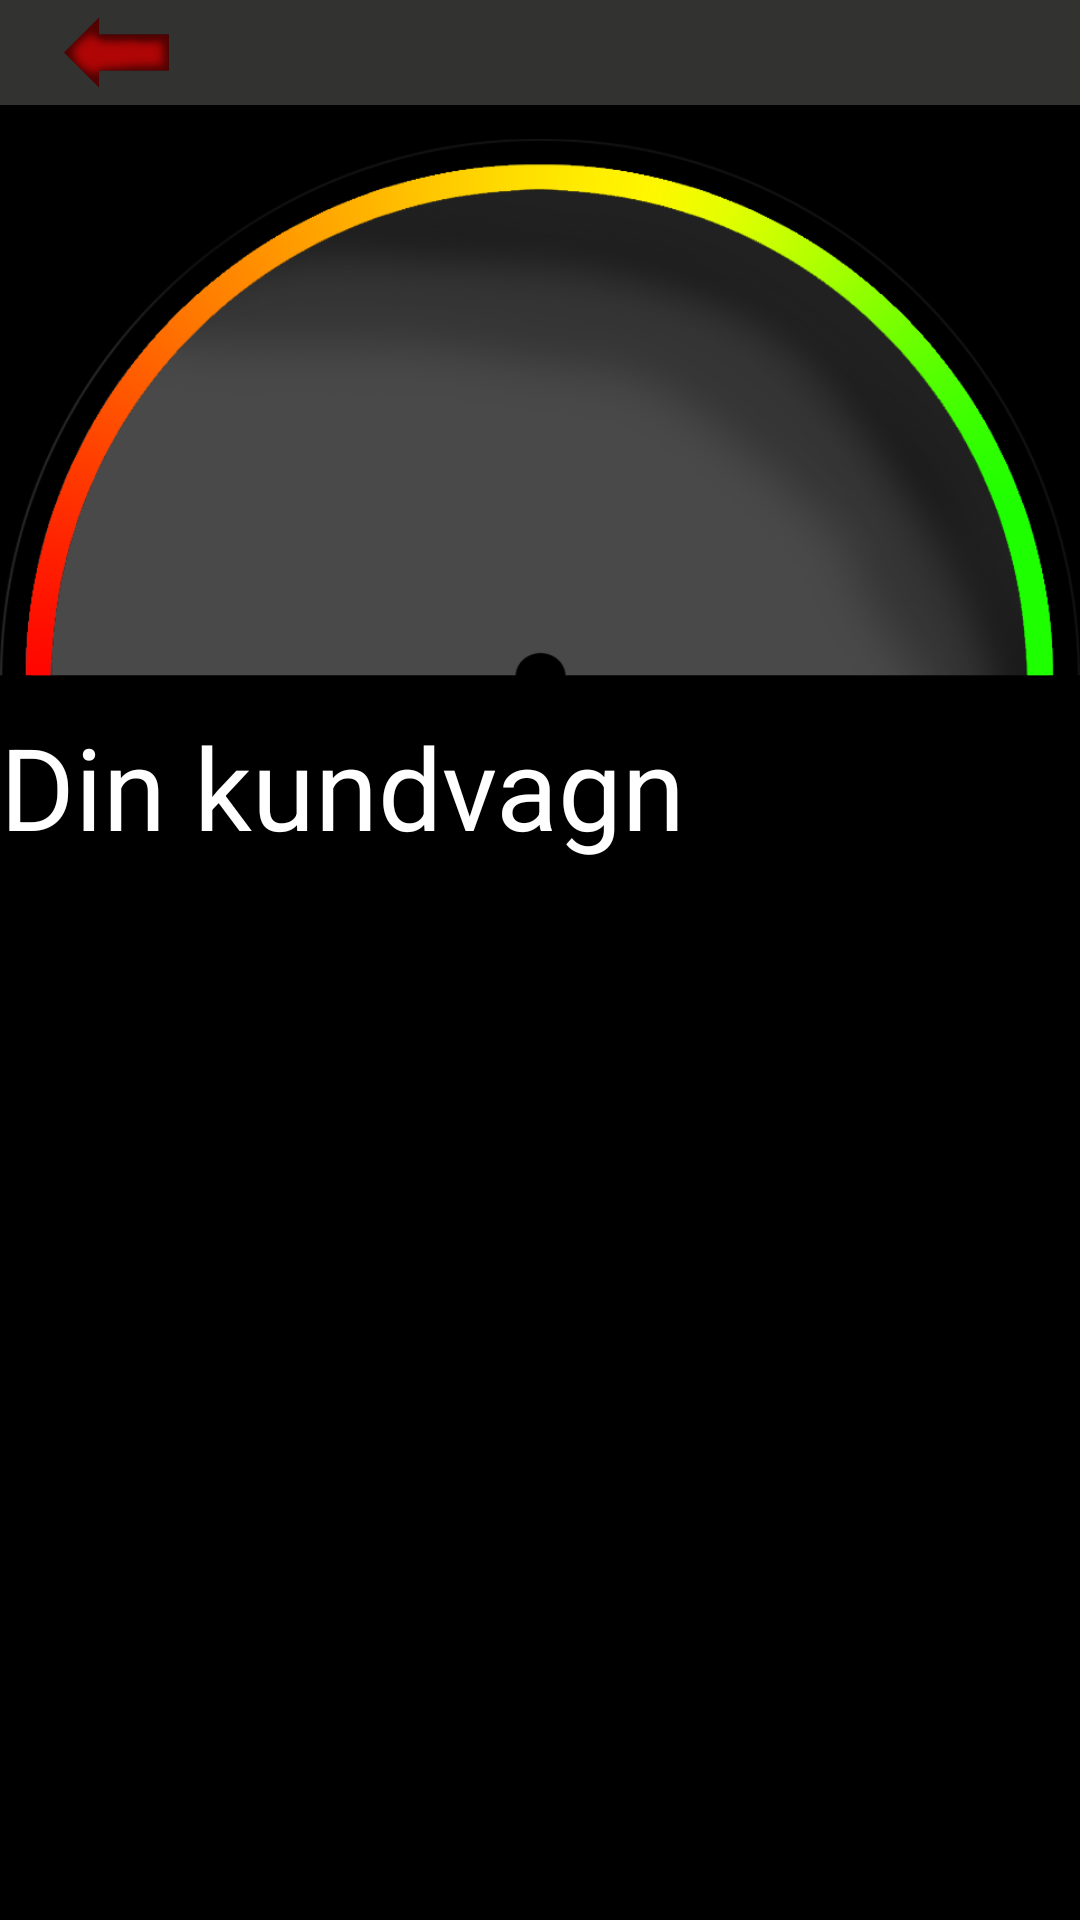

Produce the Android XML layout that renders to this screen, including the resource entries it uses.
<!-- AndroidManifest.xml: application theme android:Theme.NoTitleBar -->
<!-- res/layout/shopping_cart.xml -->
<?xml version="1.0" encoding="utf-8"?>
<LinearLayout xmlns:android="http://schemas.android.com/apk/res/android"
    android:layout_width="match_parent"
    android:layout_height="match_parent"
    android:orientation="vertical" >
    
    <LinearLayout
    android:orientation="horizontal"
    android:layout_width="fill_parent"
    android:layout_height="35dip"
    android:gravity="top"
    android:paddingLeft="5dip"
    android:background="#323331">

	    <ImageView
	        android:layout_width="39dp"
	        android:layout_height="wrap_content"
	        android:layout_weight="0.10"
	        android:onClick="endActivity"
	        android:src="@drawable/back_arrow" />
	        
	         <View
	             android:layout_width="0dp"
	            android:layout_height="0dp" 
	             android:layout_weight="1"/>
 
	</LinearLayout>
    
    <RelativeLayout 
    android:layout_weight="2"
    android:layout_width="fill_parent"
    android:layout_height="0dp"
    android:layout_gravity="top">
    
	    <ImageView 
	        android:id="@id/barometerImage"
	        android:layout_width="fill_parent"
	        android:layout_height="fill_parent"
	        android:src="@drawable/barometer_image"/>
	    
	    <ImageView 
	        android:id="@id/barometerGauge"
	        android:layout_width="fill_parent"
	        android:layout_height="wrap_content"
	    	android:visibility="invisible"
	    	android:layout_alignParentBottom="true"/>
    
	</RelativeLayout>
    
    <LinearLayout
        android:layout_width="fill_parent"
        android:layout_height="0dp"
        android:layout_gravity="bottom"
        android:layout_weight="4"
        android:orientation="vertical" >
	    
        <RelativeLayout
            android:layout_width="fill_parent"
            android:layout_height="wrap_content"
            android:layout_gravity="top"
            android:layout_weight="6" >

	        <TextView
	            android:layout_width="fill_parent"
	            android:layout_height="match_parent"
	            android:text="Din kundvagn"
	            android:textColor="#ffffff"
	            android:textSize="38dp" />
        
        </RelativeLayout>
        
        <RelativeLayout
            android:layout_width="fill_parent"
            android:layout_height="wrap_content"
            android:layout_gravity="top"
            android:layout_marginTop="10dp"
            android:layout_weight="1" >
        
	        <ListView
	            android:id="@+id/cartListView"
	            android:layout_width="match_parent"
	            android:layout_height="match_parent"
	            android:layout_centerHorizontal="true"
	            android:layout_gravity="bottom"
	            android:overScrollMode="never"
	            android:scrollbarStyle="insideInset" >

	        </ListView>
        
        </RelativeLayout>
        
    </LinearLayout>
    

</LinearLayout>
<!-- resources referenced by this layout -->
<resources>
  <!-- drawable back_arrow: png bitmap (drawable-mdpi, 14047 bytes) -->
  <!-- drawable barometer_image: png bitmap (drawable-mdpi, 101802 bytes) -->
</resources>
